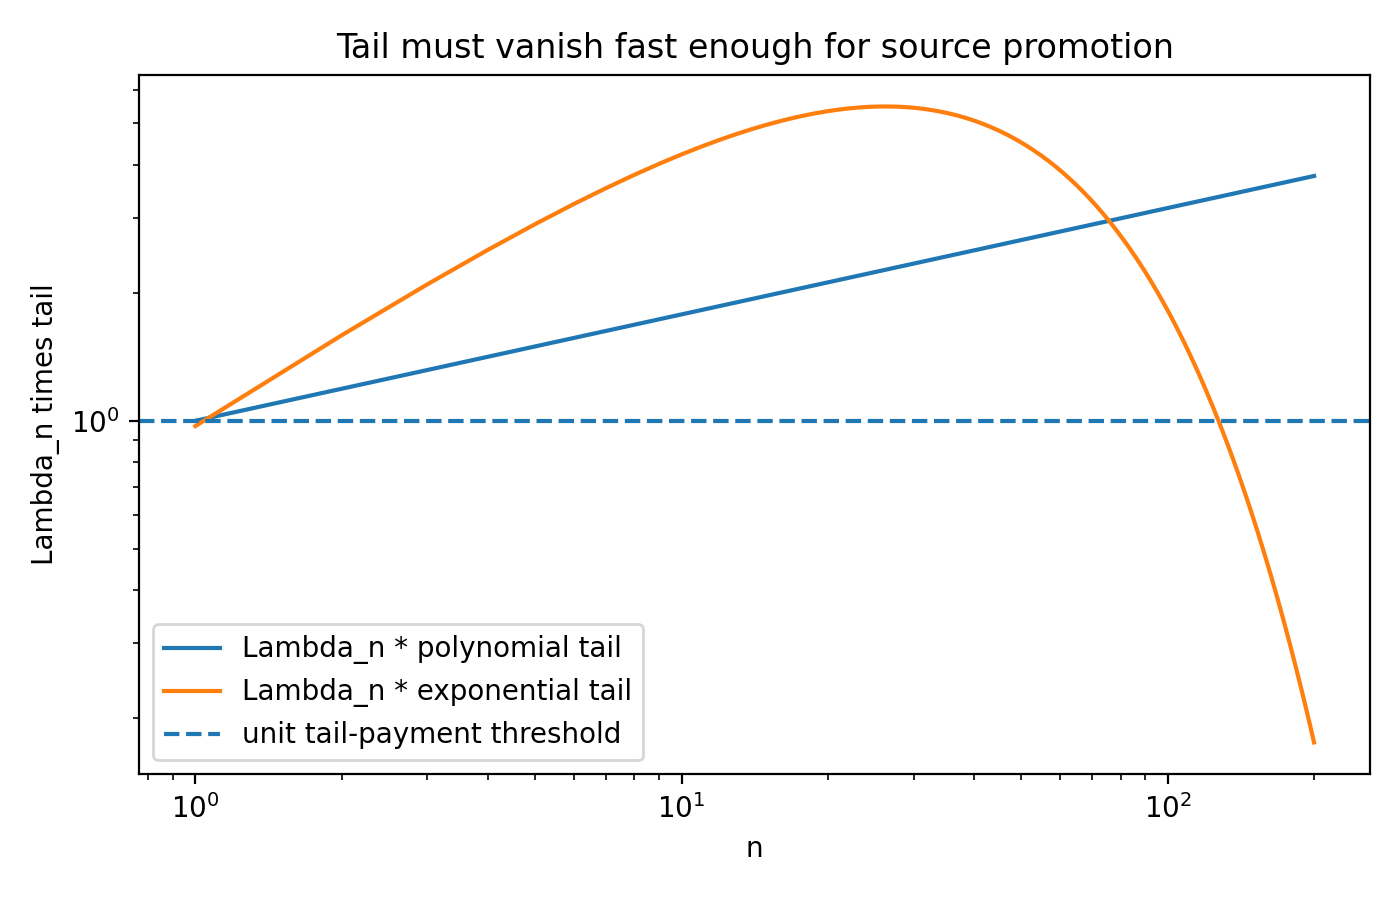

Values plotted in this chart, from the file beside it:
n, poly_tail, exp_tail, Lambda_n, Lambda_poly_tail, Lambda_exp_tail
1, 1.0, 0.9718, 1.0, 1.0, 0.9718
2, 0.7071, 0.9445, 1.682, 1.189, 1.588
3, 0.5774, 0.9179, 2.28, 1.316, 2.092
4, 0.5, 0.892, 2.828, 1.414, 2.523
5, 0.4472, 0.8669, 3.344, 1.495, 2.899
6, 0.4082, 0.8425, 3.834, 1.565, 3.23
7, 0.378, 0.8187, 4.304, 1.627, 3.523
8, 0.3536, 0.7957, 4.757, 1.682, 3.785
9, 0.3333, 0.7733, 5.196, 1.732, 4.018
10, 0.3162, 0.7515, 5.623, 1.778, 4.226
11, 0.3015, 0.7303, 6.04, 1.821, 4.411
12, 0.2887, 0.7097, 6.447, 1.861, 4.576
13, 0.2774, 0.6897, 6.846, 1.899, 4.722
14, 0.2673, 0.6703, 7.238, 1.934, 4.852
15, 0.2582, 0.6514, 7.622, 1.968, 4.965
16, 0.25, 0.6331, 8.0, 2.0, 5.065
17, 0.2425, 0.6153, 8.372, 2.031, 5.151
18, 0.2357, 0.5979, 8.739, 2.06, 5.225
19, 0.2294, 0.5811, 9.1, 2.088, 5.288
20, 0.2236, 0.5647, 9.457, 2.115, 5.341
21, 0.2182, 0.5488, 9.81, 2.141, 5.384
22, 0.2132, 0.5334, 10.16, 2.166, 5.418
23, 0.2085, 0.5183, 10.5, 2.19, 5.444
24, 0.2041, 0.5037, 10.84, 2.213, 5.462
25, 0.2, 0.4895, 11.18, 2.236, 5.473
26, 0.1961, 0.4758, 11.51, 2.258, 5.478
27, 0.1925, 0.4624, 11.84, 2.28, 5.476
28, 0.189, 0.4493, 12.17, 2.3, 5.469
29, 0.1857, 0.4367, 12.5, 2.321, 5.457
30, 0.1826, 0.4244, 12.82, 2.34, 5.44
31, 0.1796, 0.4124, 13.14, 2.36, 5.418
32, 0.1768, 0.4008, 13.45, 2.378, 5.393
33, 0.1741, 0.3895, 13.77, 2.397, 5.363
34, 0.1715, 0.3785, 14.08, 2.415, 5.33
35, 0.169, 0.3679, 14.39, 2.432, 5.294
36, 0.1667, 0.3575, 14.7, 2.449, 5.254
37, 0.1644, 0.3474, 15, 2.466, 5.212
38, 0.1622, 0.3377, 15.31, 2.483, 5.168
39, 0.1601, 0.3281, 15.61, 2.499, 5.121
40, 0.1581, 0.3189, 15.91, 2.515, 5.072
41, 0.1562, 0.3099, 16.2, 2.53, 5.022
42, 0.1543, 0.3012, 16.5, 2.546, 4.969
43, 0.1525, 0.2927, 16.79, 2.561, 4.915
44, 0.1508, 0.2845, 17.08, 2.576, 4.86
45, 0.1491, 0.2765, 17.37, 2.59, 4.803
46, 0.1474, 0.2687, 17.66, 2.604, 4.745
47, 0.1459, 0.2611, 17.95, 2.618, 4.687
48, 0.1443, 0.2537, 18.24, 2.632, 4.627
49, 0.1429, 0.2466, 18.52, 2.646, 4.567
50, 0.1414, 0.2397, 18.8, 2.659, 4.506
51, 0.14, 0.2329, 19.08, 2.672, 4.445
52, 0.1387, 0.2263, 19.36, 2.685, 4.383
53, 0.1374, 0.22, 19.64, 2.698, 4.321
54, 0.1361, 0.2138, 19.92, 2.711, 4.258
55, 0.1348, 0.2077, 20.2, 2.723, 4.196
56, 0.1336, 0.2019, 20.47, 2.736, 4.133
57, 0.1325, 0.1962, 20.74, 2.748, 4.07
58, 0.1313, 0.1907, 21.02, 2.76, 4.008
59, 0.1302, 0.1853, 21.29, 2.771, 3.945
60, 0.1291, 0.1801, 21.56, 2.783, 3.882
... 140 more rows
